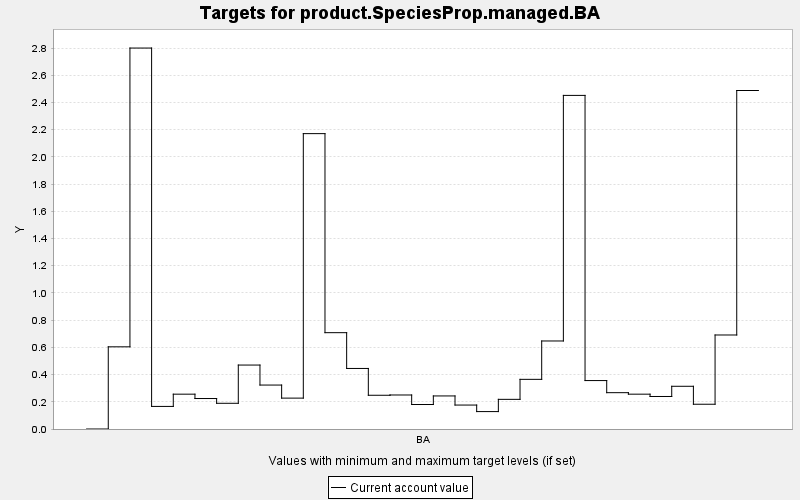

Source data for this figure (header and first rows):
TARGET, PERIOD, YEAR, PERIODWIDTH, MINIMUM, MAXIMUM, MINWEIGHT, MAXWEIGHT, CURRENT, SUMMARY
product.SpeciesProp.managed.BA, 0, 0, 10.0, 0.0, 10000, 1.0, 1.0, 0.0, 0.0
product.SpeciesProp.managed.BA, 1, 10, 10.0, 0.0, 10000, 1.0, 1.0, 0.604, 0.0
product.SpeciesProp.managed.BA, 2, 20, 10.0, 0.0, 10000, 1.0, 1.0, 2.8, 0.0
product.SpeciesProp.managed.BA, 3, 30, 10.0, 0.0, 10000, 1.0, 1.0, 0.166, 0.0
product.SpeciesProp.managed.BA, 4, 40, 10.0, 0.0, 10000, 1.0, 1.0, 0.256, 0.0
product.SpeciesProp.managed.BA, 5, 50, 10.0, 0.0, 10000, 1.0, 1.0, 0.224, 0.0
product.SpeciesProp.managed.BA, 6, 60, 10.0, 0.0, 10000, 1.0, 1.0, 0.189, 0.0
product.SpeciesProp.managed.BA, 7, 70, 10.0, 0.0, 10000, 1.0, 1.0, 0.47, 0.0
product.SpeciesProp.managed.BA, 8, 80, 10.0, 0.0, 10000, 1.0, 1.0, 0.323, 0.0
product.SpeciesProp.managed.BA, 9, 90, 10.0, 0.0, 10000, 1.0, 1.0, 0.227, 0.0
product.SpeciesProp.managed.BA, 10, 100, 10.0, 0.0, 10000, 1.0, 1.0, 2.171, 0.0
product.SpeciesProp.managed.BA, 11, 110, 10.0, 0.0, 10000, 1.0, 1.0, 0.708, 0.0
product.SpeciesProp.managed.BA, 12, 120, 10.0, 0.0, 10000, 1.0, 1.0, 0.445, 0.0
product.SpeciesProp.managed.BA, 13, 130, 10.0, 0.0, 10000, 1.0, 1.0, 0.248, 0.0
product.SpeciesProp.managed.BA, 14, 140, 10.0, 0.0, 10000, 1.0, 1.0, 0.25, 0.0
product.SpeciesProp.managed.BA, 15, 150, 10.0, 0.0, 10000, 1.0, 1.0, 0.18, 0.0
product.SpeciesProp.managed.BA, 16, 160, 10.0, 0.0, 10000, 1.0, 1.0, 0.243, 0.0
product.SpeciesProp.managed.BA, 17, 170, 10.0, 0.0, 10000, 1.0, 1.0, 0.176, 0.0
product.SpeciesProp.managed.BA, 18, 180, 10.0, 0.0, 10000, 1.0, 1.0, 0.128, 0.0
product.SpeciesProp.managed.BA, 19, 190, 10.0, 0.0, 10000, 1.0, 1.0, 0.218, 0.0
product.SpeciesProp.managed.BA, 20, 200, 10.0, 0.0, 10000, 1.0, 1.0, 0.365, 0.0
product.SpeciesProp.managed.BA, 21, 210, 10.0, 0.0, 10000, 1.0, 1.0, 0.647, 0.0
product.SpeciesProp.managed.BA, 22, 220, 10.0, 0.0, 10000, 1.0, 1.0, 2.452, 0.0
product.SpeciesProp.managed.BA, 23, 230, 10.0, 0.0, 10000, 1.0, 1.0, 0.356, 0.0
product.SpeciesProp.managed.BA, 24, 240, 10.0, 0.0, 10000, 1.0, 1.0, 0.267, 0.0
product.SpeciesProp.managed.BA, 25, 250, 10.0, 0.0, 10000, 1.0, 1.0, 0.256, 0.0
product.SpeciesProp.managed.BA, 26, 260, 10.0, 0.0, 10000, 1.0, 1.0, 0.239, 0.0
product.SpeciesProp.managed.BA, 27, 270, 10.0, 0.0, 10000, 1.0, 1.0, 0.314, 0.0
product.SpeciesProp.managed.BA, 28, 280, 10.0, 0.0, 10000, 1.0, 1.0, 0.182, 0.0
product.SpeciesProp.managed.BA, 29, 290, 10.0, 0.0, 10000, 1.0, 1.0, 0.691, 0.0
product.SpeciesProp.managed.BA, 30, 300, 10.0, 0.0, 10000, 1.0, 1.0, 2.488, 0.0
